Image classification data set "dataset" (nicolawatt/ENG5337 on GitHub). Class labels (6): horizontal, junction, left, no line, right, vertical.

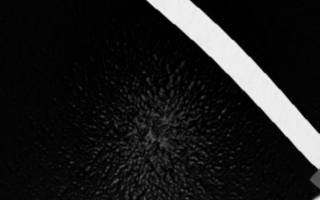
Label: left

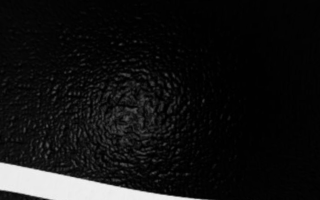
Label: horizontal

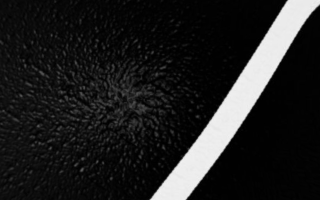
Label: right

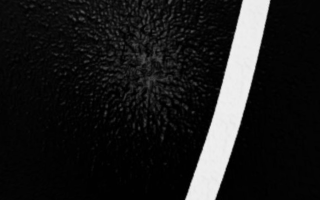
Label: vertical

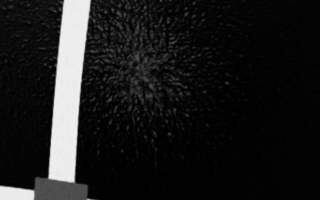
Label: vertical

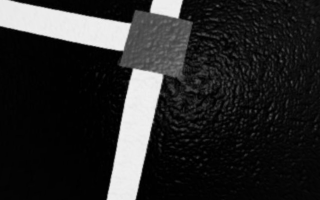
Label: junction
